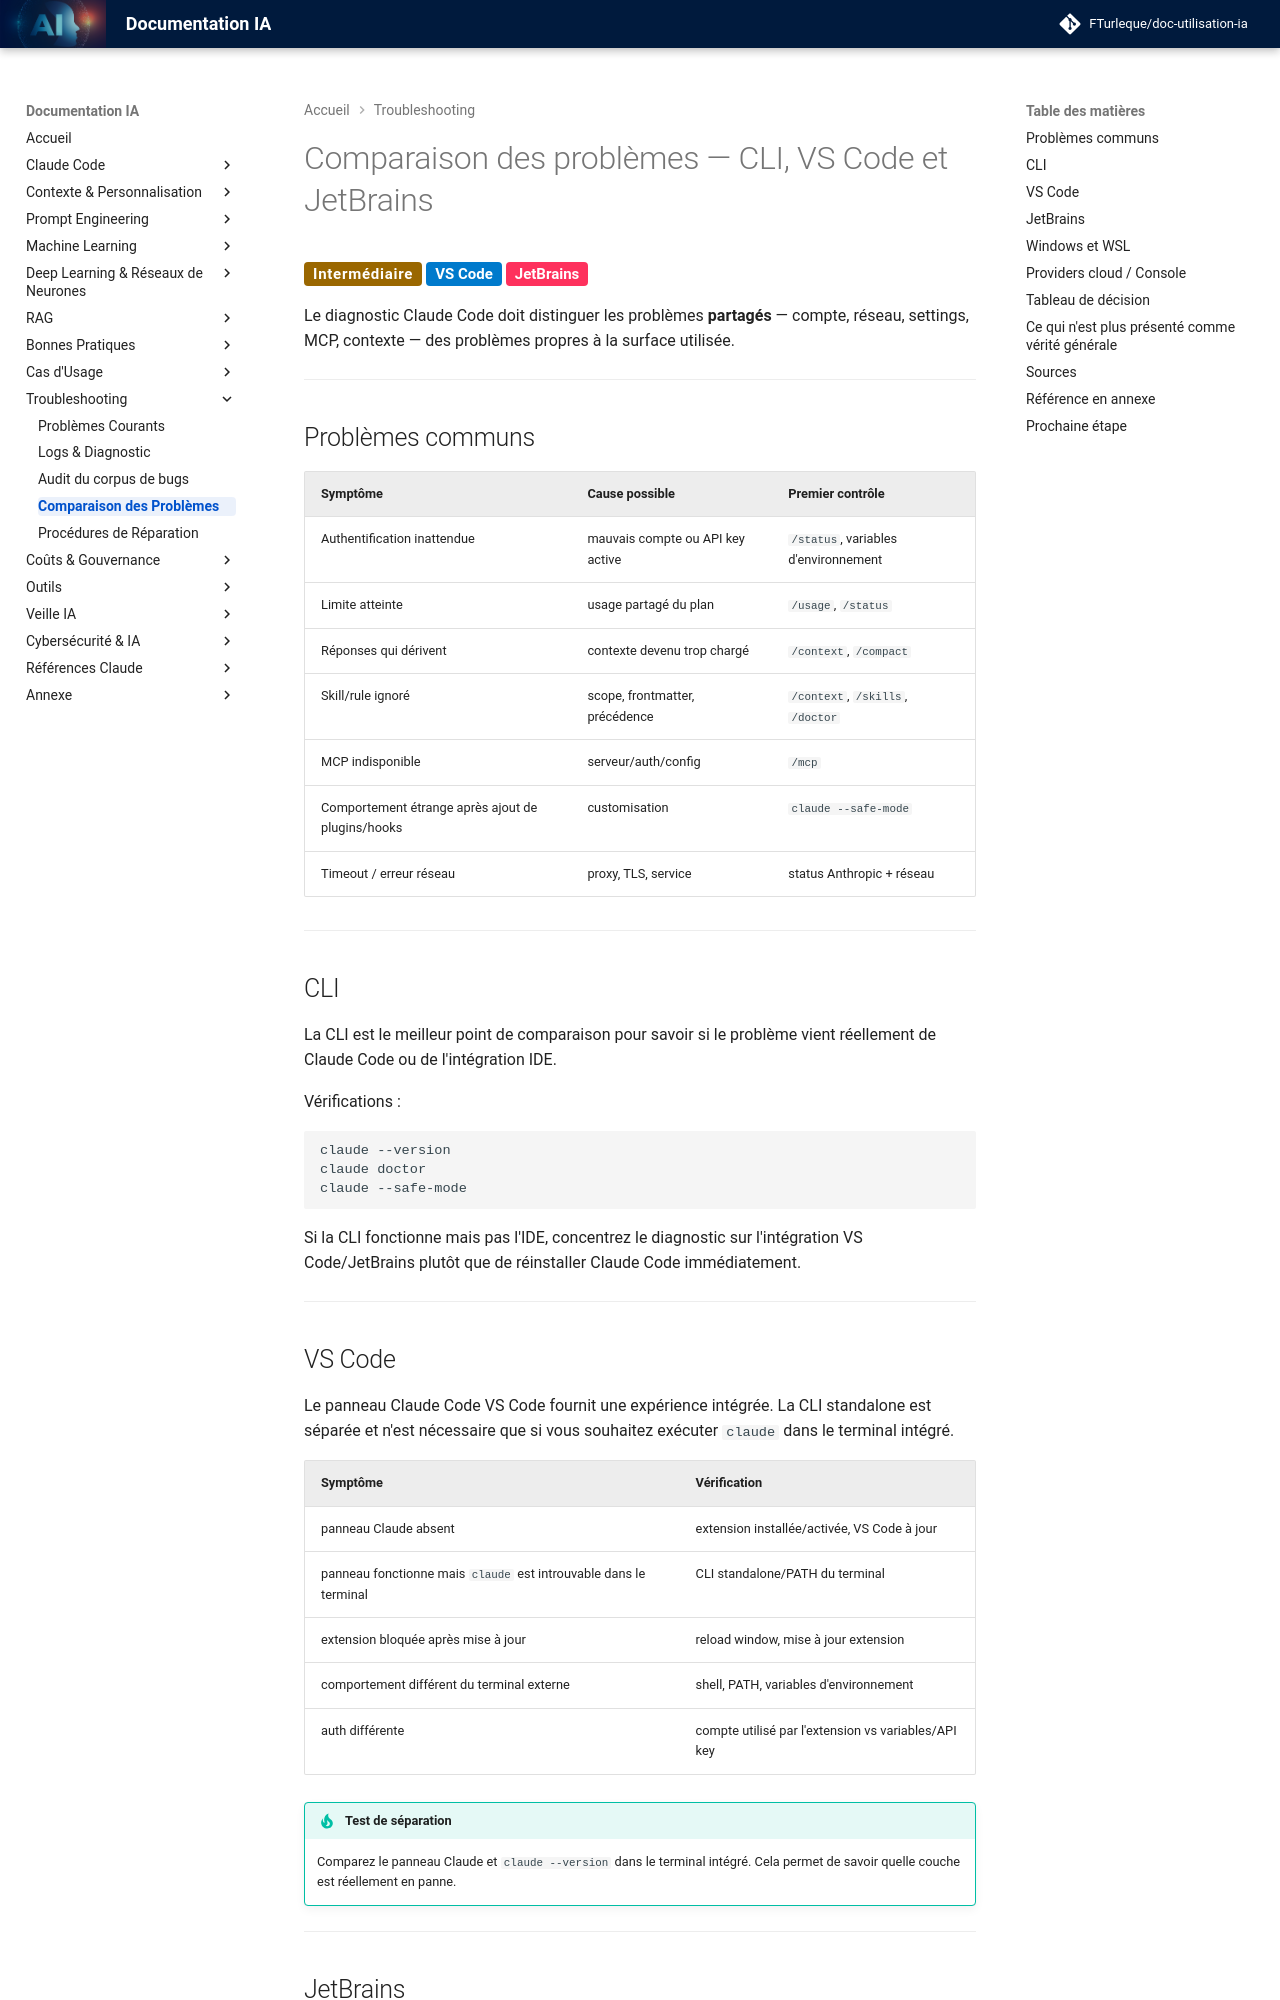

repository: FTurleque/doc-utilisation-ia · page: chapitre-11-troubleshooting/comparaison-problemes/index.html · generator: mkdocs

# Comparaison des problèmes — CLI, VS Code et JetBrains

<span class="badge-intermediate">Intermédiaire</span> <span class="badge-vscode">VS Code</span> <span class="badge-intellij">JetBrains</span>

Le diagnostic Claude Code doit distinguer les problèmes **partagés** — compte, réseau, settings, MCP, contexte — des problèmes propres à la surface utilisée.

---

## Problèmes communs

| Symptôme | Cause possible | Premier contrôle |
|---|---|---|
| Authentification inattendue | mauvais compte ou API key active | `/status`, variables d'environnement |
| Limite atteinte | usage partagé du plan | `/usage`, `/status` |
| Réponses qui dérivent | contexte devenu trop chargé | `/context`, `/compact` |
| Skill/rule ignoré | scope, frontmatter, précédence | `/context`, `/skills`, `/doctor` |
| MCP indisponible | serveur/auth/config | `/mcp` |
| Comportement étrange après ajout de plugins/hooks | customisation | `claude --safe-mode` |
| Timeout / erreur réseau | proxy, TLS, service | status Anthropic + réseau |

---

## CLI

La CLI est le meilleur point de comparaison pour savoir si le problème vient réellement de Claude Code ou de l'intégration IDE.

Vérifications :

```bash
claude --version
claude doctor
claude --safe-mode
```

Si la CLI fonctionne mais pas l'IDE, concentrez le diagnostic sur l'intégration VS Code/JetBrains plutôt que de réinstaller Claude Code immédiatement.

---

## VS Code

Le panneau Claude Code VS Code fournit une expérience intégrée. La CLI standalone est séparée et n'est nécessaire que si vous souhaitez exécuter `claude` dans le terminal intégré.

| Symptôme | Vérification |
|---|---|
| panneau Claude absent | extension installée/activée, VS Code à jour |
| panneau fonctionne mais `claude` est introuvable dans le terminal | CLI standalone/PATH du terminal |
| extension bloquée après mise à jour | reload window, mise à jour extension |
| comportement différent du terminal externe | shell, PATH, variables d'environnement |
| auth différente | compte utilisé par l'extension vs variables/API key |

!!! tip "Test de séparation"
    Comparez le panneau Claude et `claude --version` dans le terminal intégré. Cela permet de savoir quelle couche est réellement en panne.

---
